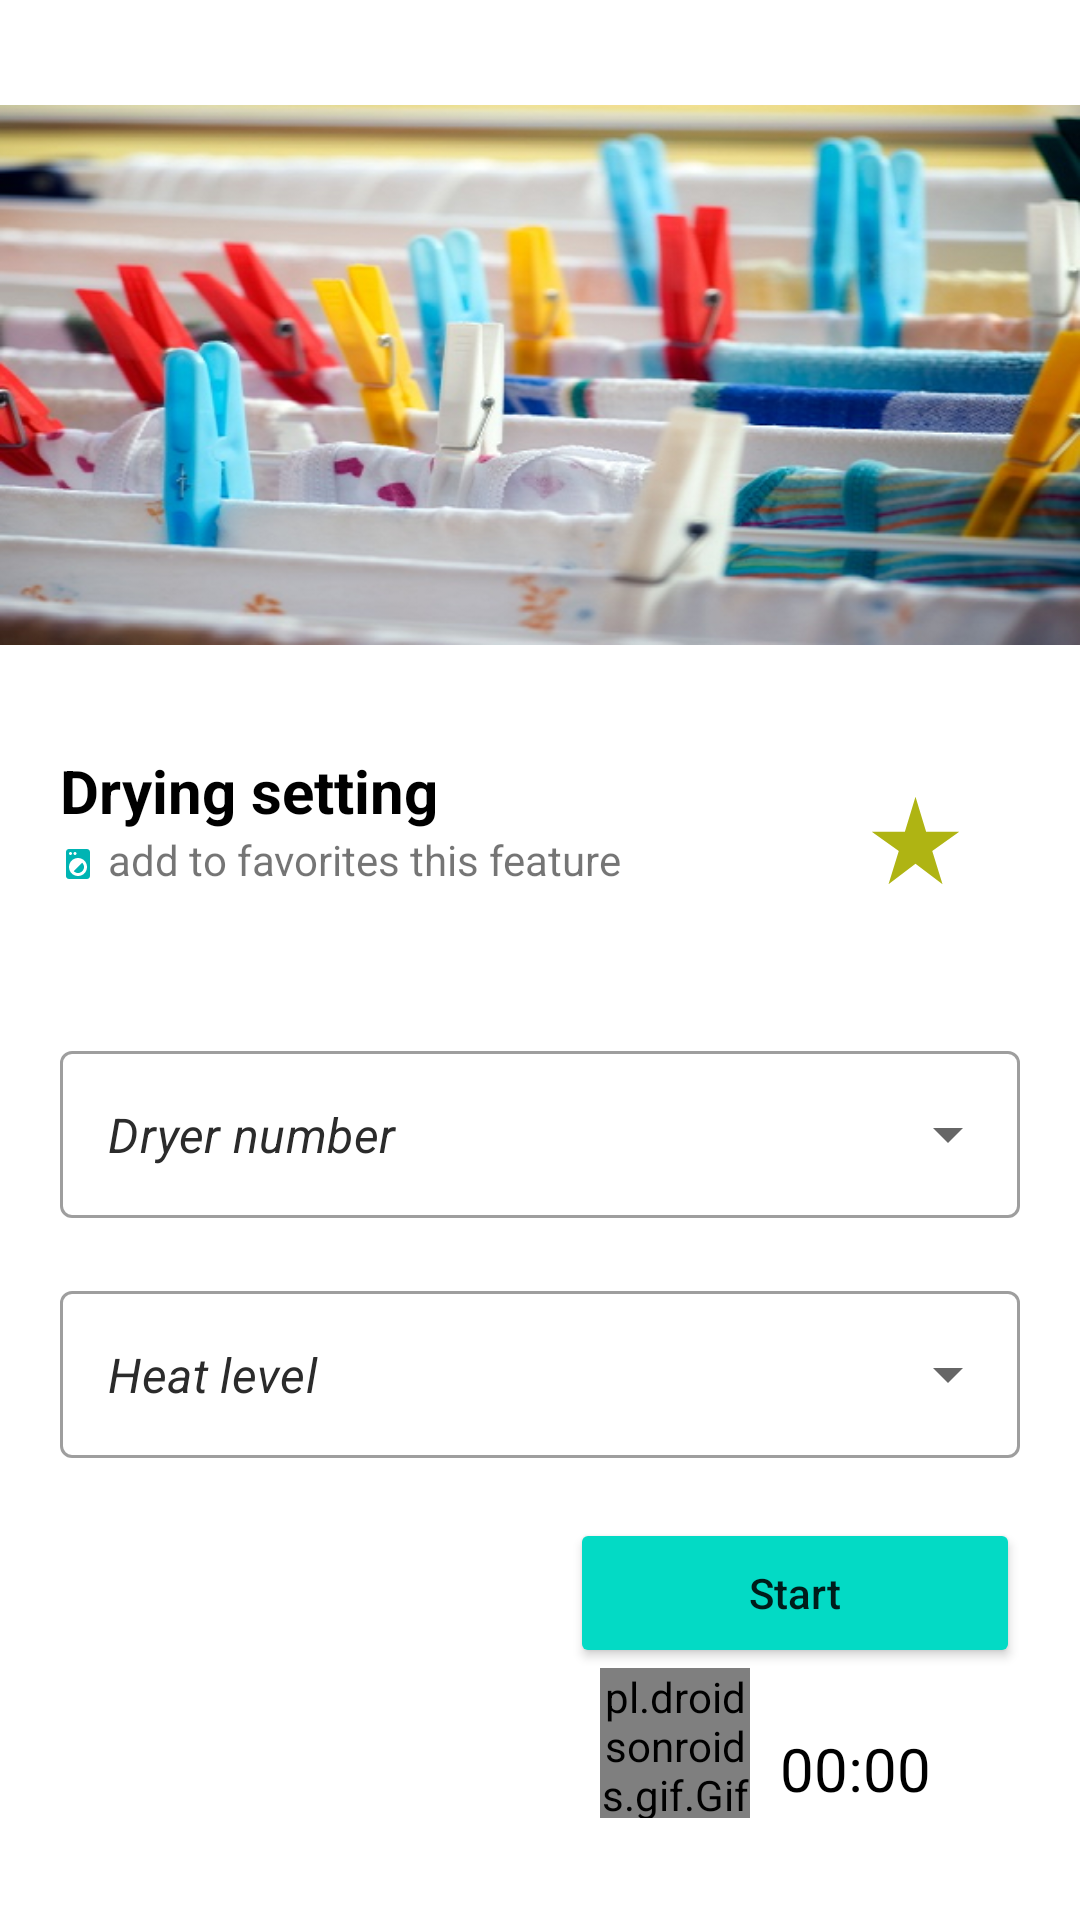

The Android layout XML behind this screen, and the referenced resources:
<!-- AndroidManifest.xml: application theme Theme.LaundryVAE -->
<!-- res/layout/home_dry_setting.xml -->
<?xml version="1.0" encoding="utf-8"?>
<androidx.core.widget.NestedScrollView xmlns:android="http://schemas.android.com/apk/res/android"
    xmlns:app="http://schemas.android.com/apk/res-auto"
    xmlns:tools="http://schemas.android.com/tools"
    android:layout_width="match_parent"
    android:layout_height="match_parent"
    tools:context=".HomeDryDetail">

    <RelativeLayout
        android:layout_width="match_parent"
        android:layout_height="match_parent">
        <ImageView
            android:layout_width="match_parent"
            android:layout_height="250dp"
            android:src="@drawable/panni"
            android:scaleType="fitCenter"/>

        <LinearLayout
            android:layout_width="match_parent"
            android:layout_height="match_parent"
            android:layout_marginTop="230dp"
            android:orientation="vertical"
            android:background="@drawable/round">
            <RelativeLayout
                android:id="@+id/containerTitle"
                android:layout_width="match_parent"
                android:layout_height="wrap_content"
                android:layout_margin="20dp">

                <TextView
                    android:id="@+id/name"
                    android:text="Drying setting"
                    android:textSize="20sp"
                    android:textColor="@color/black"
                    android:textStyle="bold"
                    android:layout_width="match_parent"
                    android:layout_height="wrap_content"/>

                <ImageView
                    android:id="@+id/img_size"
                    android:layout_width="12dp"
                    android:layout_height="12dp"
                    android:layout_below="@+id/name"
                    android:src="@drawable/ic_baseline_local_laundry_service_24"
                    android:layout_marginTop="5dp"/>
                <TextView
                    android:id="@+id/subtitle"
                    android:text="add to favorites this feature"
                    android:layout_width="wrap_content"
                    android:layout_height="wrap_content"
                    android:layout_toEndOf="@+id/img_size"
                    android:layout_below="@+id/name"
                    android:layout_marginStart="4dp"/>
                <ImageButton
                    android:layout_alignParentEnd="true"
                    android:layout_marginTop="5dp"
                    android:layout_marginBottom="10dp"
                    android:layout_marginEnd="10dp"
                    android:layout_width="50dp"
                    android:layout_height="50dp"
                    android:src="@drawable/ic_star_rate"
                    android:elevation="10dp"
                    android:background="@drawable/star_bg"/>
            </RelativeLayout>

            <RelativeLayout
                android:layout_width="wrap_content"
                android:layout_height="wrap_content">

                <com.google.android.material.textfield.TextInputLayout
                    style="@style/Widget.MaterialComponents.TextInputLayout.OutlinedBox.ExposedDropdownMenu"
                    android:layout_width="400dp"
                    android:layout_height="wrap_content"
                    android:layout_marginLeft="20dp"
                    android:layout_marginTop="10dp"
                    android:layout_marginRight="20dp">

                    <AutoCompleteTextView
                        android:id="@+id/toolbarNumber"
                        android:layout_width="match_parent"
                        android:layout_height="wrap_content"
                        android:inputType="none"
                        android:text="Dryer number"
                        android:textColor="#2B2B2B"
                        android:textStyle="italic" />
                </com.google.android.material.textfield.TextInputLayout>

                <com.google.android.material.textfield.TextInputLayout
                    style="@style/Widget.MaterialComponents.TextInputLayout.OutlinedBox.ExposedDropdownMenu"
                    android:layout_width="400dp"
                    android:layout_height="wrap_content"
                    android:layout_marginLeft="20dp"
                    android:layout_marginTop="90dp"
                    android:layout_marginRight="20dp">

                    <AutoCompleteTextView
                        android:id="@+id/toolbarColor"
                        android:layout_width="match_parent"
                        android:layout_height="wrap_content"
                        android:inputType="none"
                        android:text="Heat level"
                        android:textColor="#2B2B2B"
                        android:textStyle="italic" />
                </com.google.android.material.textfield.TextInputLayout>

            </RelativeLayout>
            <RelativeLayout
                android:layout_width="wrap_content"
                android:layout_height="wrap_content"
                android:layout_marginTop="20dp">
                <Button
                    android:id="@+id/startbtn"
                    android:layout_width="150dp"
                    android:layout_height="50dp"
                    android:layout_alignParentEnd="true"
                    android:layout_marginRight="20dp"
                    android:backgroundTint="@color/teal_200"
                    android:text="Start"
                    android:textAllCaps="false" />

                <Button
                    android:id="@+id/dryinfo"
                    android:layout_width="20dp"
                    android:layout_height="20dp"
                    android:layout_marginTop="20dp"
                    android:layout_marginLeft="20dp"
                    android:background="@drawable/ic_baseline_info_24"/>
                <TextView
                    android:id="@+id/timer1"
                    android:layout_width="90dp"
                    android:layout_height="40dp"
                    android:layout_marginTop="20dp"
                    android:layout_below="@+id/startbtn"
                    android:layout_marginRight="10dp"
                    android:text="00:00"
                    android:textSize="20sp"
                    android:textColor="@color/black"
                    android:layout_alignParentRight="true" />

                <pl.droidsonroids.gif.GifImageView
                    android:id="@+id/gif"
                    android:layout_width="50dp"
                    android:layout_height="50dp"
                    android:layout_below="@+id/startbtn"
                    android:background="@drawable/gif"
                    android:layout_toLeftOf="@id/timer1"
                    android:layout_marginRight="10dp" />

            </RelativeLayout>
        </LinearLayout>
    </RelativeLayout>


</androidx.core.widget.NestedScrollView>
<!-- resources referenced by this layout -->
<resources>
  <!-- drawable gif: gif bitmap (drawable-v24, 24257 bytes) -->
  <!-- drawable ic_baseline_local_laundry_service_24 (drawable) -->
  <vector android:height="24dp" android:tint="#00B4B3"
      android:viewportHeight="24" android:viewportWidth="24"
      android:width="24dp" xmlns:android="http://schemas.android.com/apk/res/android">
      <path android:fillColor="@android:color/white" android:pathData="M9.17,16.83c1.56,1.56 4.1,1.56 5.66,0 1.56,-1.56 1.56,-4.1 0,-5.66l-5.66,5.66zM18,2.01L6,2c-1.11,0 -2,0.89 -2,2v16c0,1.11 0.89,2 2,2h12c1.11,0 2,-0.89 2,-2L20,4c0,-1.11 -0.89,-1.99 -2,-1.99zM10,4c0.55,0 1,0.45 1,1s-0.45,1 -1,1 -1,-0.45 -1,-1 0.45,-1 1,-1zM7,4c0.55,0 1,0.45 1,1s-0.45,1 -1,1 -1,-0.45 -1,-1 0.45,-1 1,-1zM12,20c-3.31,0 -6,-2.69 -6,-6s2.69,-6 6,-6 6,2.69 6,6 -2.69,6 -6,6z"/>
  </vector>
  <!-- drawable ic_star_rate (drawable) -->
  <vector android:height="35dp" android:tint="#AFB413"
      android:viewportHeight="24" android:viewportWidth="24"
      android:width="35dp" xmlns:android="http://schemas.android.com/apk/res/android">
      <path android:fillColor="@android:color/white" android:pathData="M14.43,10l-2.43,-8l-2.43,8l-7.57,0l6.18,4.41l-2.35,7.59l6.17,-4.69l6.18,4.69l-2.35,-7.59l6.17,-4.41z"/>
  </vector>
  <!-- drawable panni: jpg bitmap (drawable, 239831 bytes) -->
  <!-- drawable round (drawable) -->
  <?xml version="1.0" encoding="utf-8"?>
  <shape xmlns:android="http://schemas.android.com/apk/res/android">
  
      <solid android:color="@color/white"/>
      <corners android:topRightRadius="20dp"
          android:bottomLeftRadius="20dp"/>
  </shape>
  <style name="Theme.LaundryVAE" parent="Theme.MaterialComponents.DayNight.DarkActionBar">
          
          <item name="colorPrimary">@color/purple_500</item>
          <item name="colorPrimaryVariant">@color/purple_700</item>
          <item name="colorOnPrimary">@color/white</item>
          
          <item name="colorSecondary">@color/teal_200</item>
          <item name="colorSecondaryVariant">@color/teal_700</item>
          <item name="colorOnSecondary">@color/black</item>
          
          <item name="android:statusBarColor" tools:targetApi="l">?attr/colorPrimaryVariant</item>
          
      </style>
  <!-- not gathered from this repository: default colours our renderer supplied (Android Studio template values) -->
  <color name="purple_500">#FF6200EE</color>
  <color name="purple_700">#FF3700B3</color>
  <color name="teal_200">#FF03DAC5</color>
  <color name="teal_700">#FF018786</color>
  <color name="black">#FF000000</color>
  <color name="white">#FFFFFFFF</color>
</resources>
